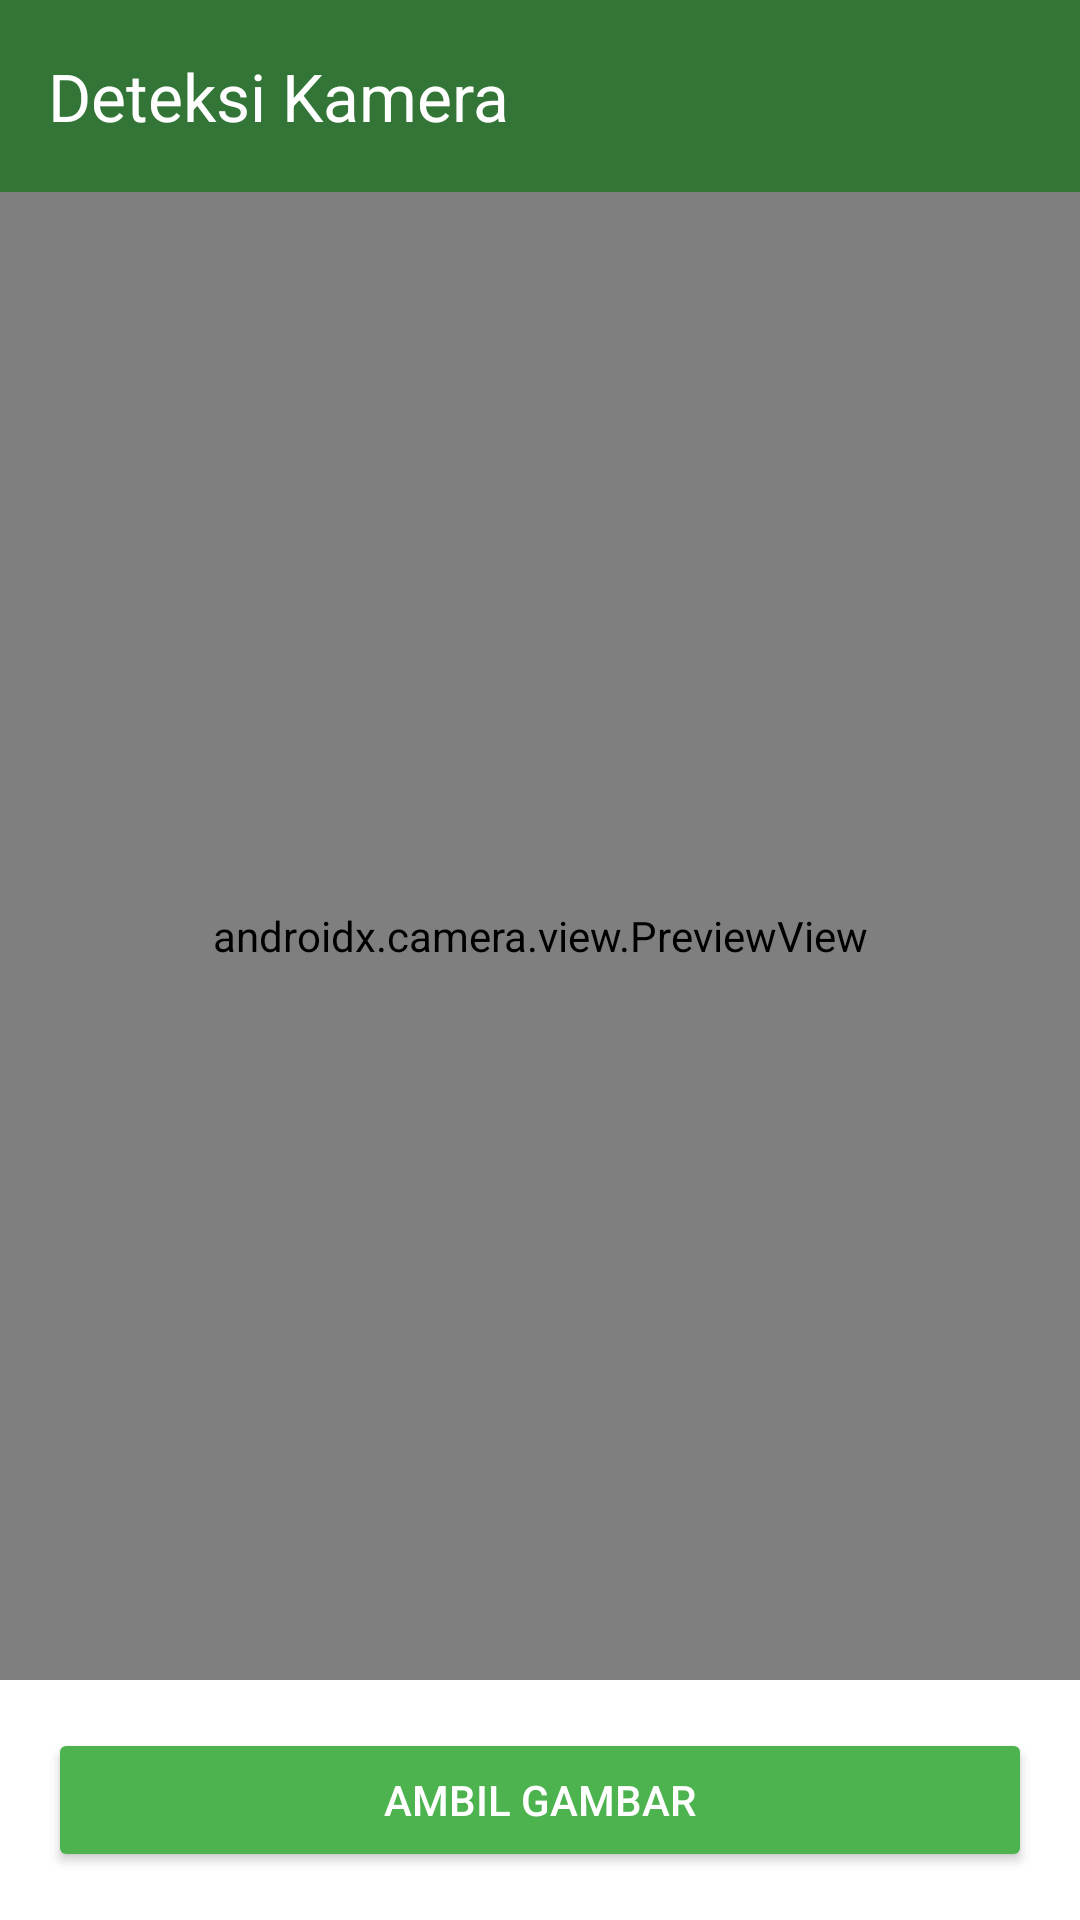

Here is an Android app screen rendered from its layout file. Give the layout XML and the strings, colors and styles it references.
<!-- AndroidManifest.xml: application theme Theme.PadiDetection -->
<!-- res/layout/activity_camera_detection.xml -->
<?xml version="1.0" encoding="utf-8"?>
<LinearLayout xmlns:android="http://schemas.android.com/apk/res/android"
    xmlns:app="http://schemas.android.com/apk/res-auto"
    android:layout_width="match_parent"
    android:layout_height="match_parent"
    android:orientation="vertical"
    android:background="#FFFFFF">

    <androidx.appcompat.widget.Toolbar
        android:id="@+id/toolbar"
        android:layout_width="match_parent"
        android:layout_height="?attr/actionBarSize"
        android:background="#327536"
        app:title="Deteksi Kamera"
        app:titleTextColor="@android:color/white" />

    <androidx.camera.view.PreviewView
        android:id="@+id/viewFinder"
        android:layout_width="match_parent"
        android:layout_height="0dp"
        android:layout_weight="1" />

    <Button
        android:id="@+id/btnCapture"
        android:layout_width="match_parent"
        android:layout_height="wrap_content"
        android:text="Ambil Gambar"
        android:backgroundTint="#4CB34F"
        android:textColor="#FFFFFF"
        android:layout_margin="16dp" />
</LinearLayout>
<!-- resources referenced by this layout -->
<resources>
  <style name="Theme.PadiDetection" parent="Base.Theme.PadiDetection" />
  <style name="Base.Theme.PadiDetection" parent="Theme.Material3.DayNight.NoActionBar">
          
          
      </style>
</resources>
